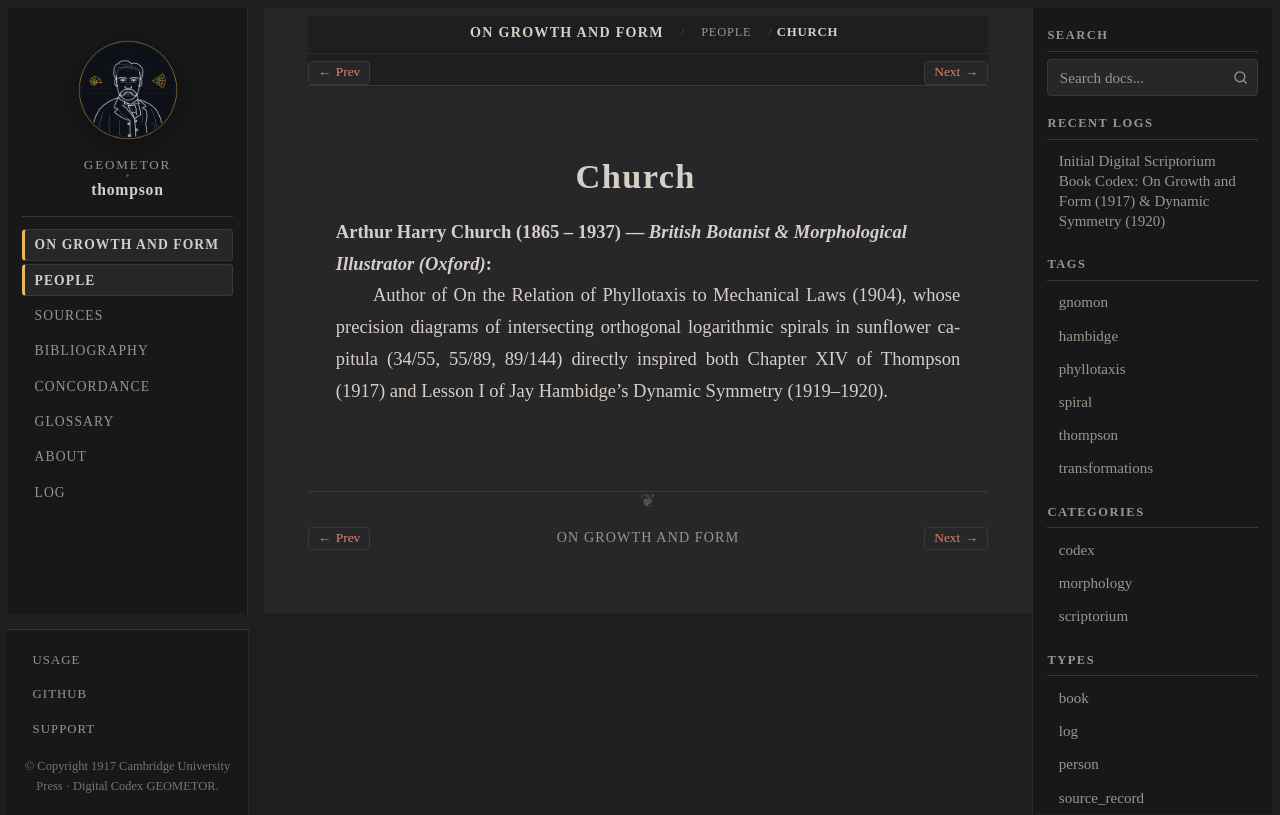

repository: geometor/thompson · page: growth_and_form/people/church.html · generator: sphinx

:type: person
:layout: book
:death_year: 1937
:death_label: 1937
:lifespan: 1865 – 1937
:excerpt: Arthur Harry Church (1865 – 1937) — British Botanist & Morphological Illustrator (Oxford)

.. _person-church:

Church
======

**Arthur Harry Church** (1865 – 1937) — *British Botanist & Morphological Illustrator (Oxford)*
   Author of On the Relation of Phyllotaxis to Mechanical Laws (1904), whose precision diagrams of intersecting orthogonal logarithmic spirals in sunflower capitula (34/55, 55/89, 89/144) directly inspired both Chapter XIV of Thompson (1917) and Lesson I of Jay Hambidge's Dynamic Symmetry (1919–1920).
